Image classification data set "kiwi" (yugan-tano/farm-guardian on GitHub). Class labels (4): brown spot, gray mold, healthy, ulcer.

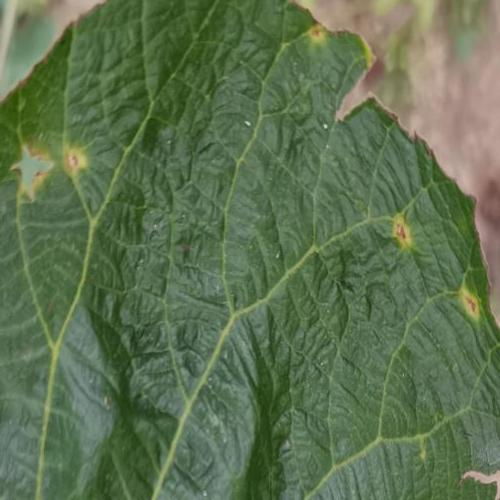
Label: ulcer

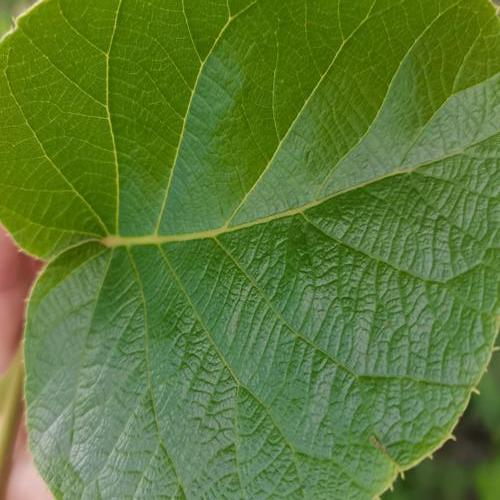
Label: healthy

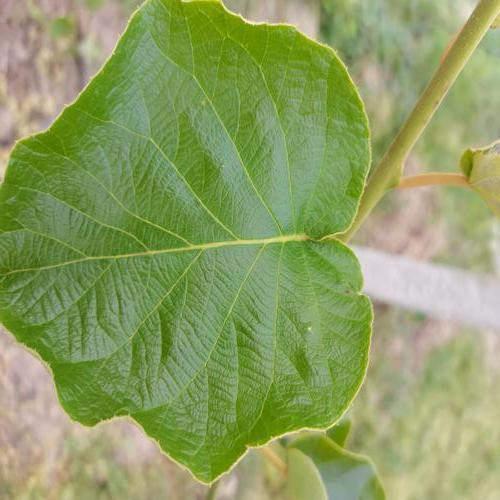
Label: healthy

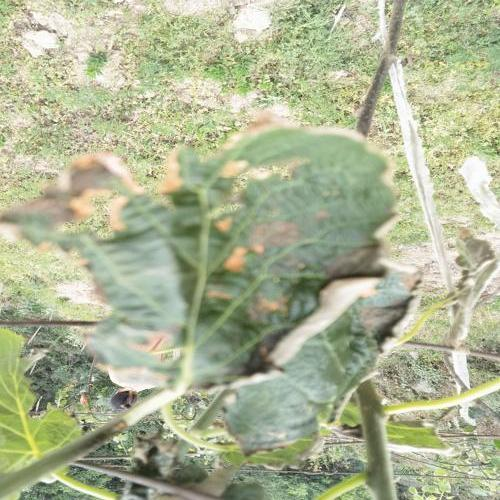
Label: gray mold

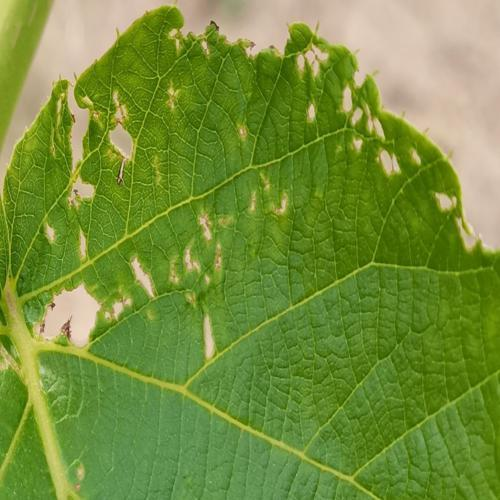
Label: ulcer

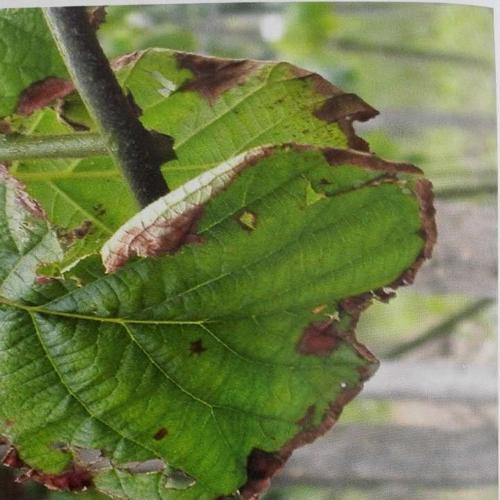
Label: brown spot
